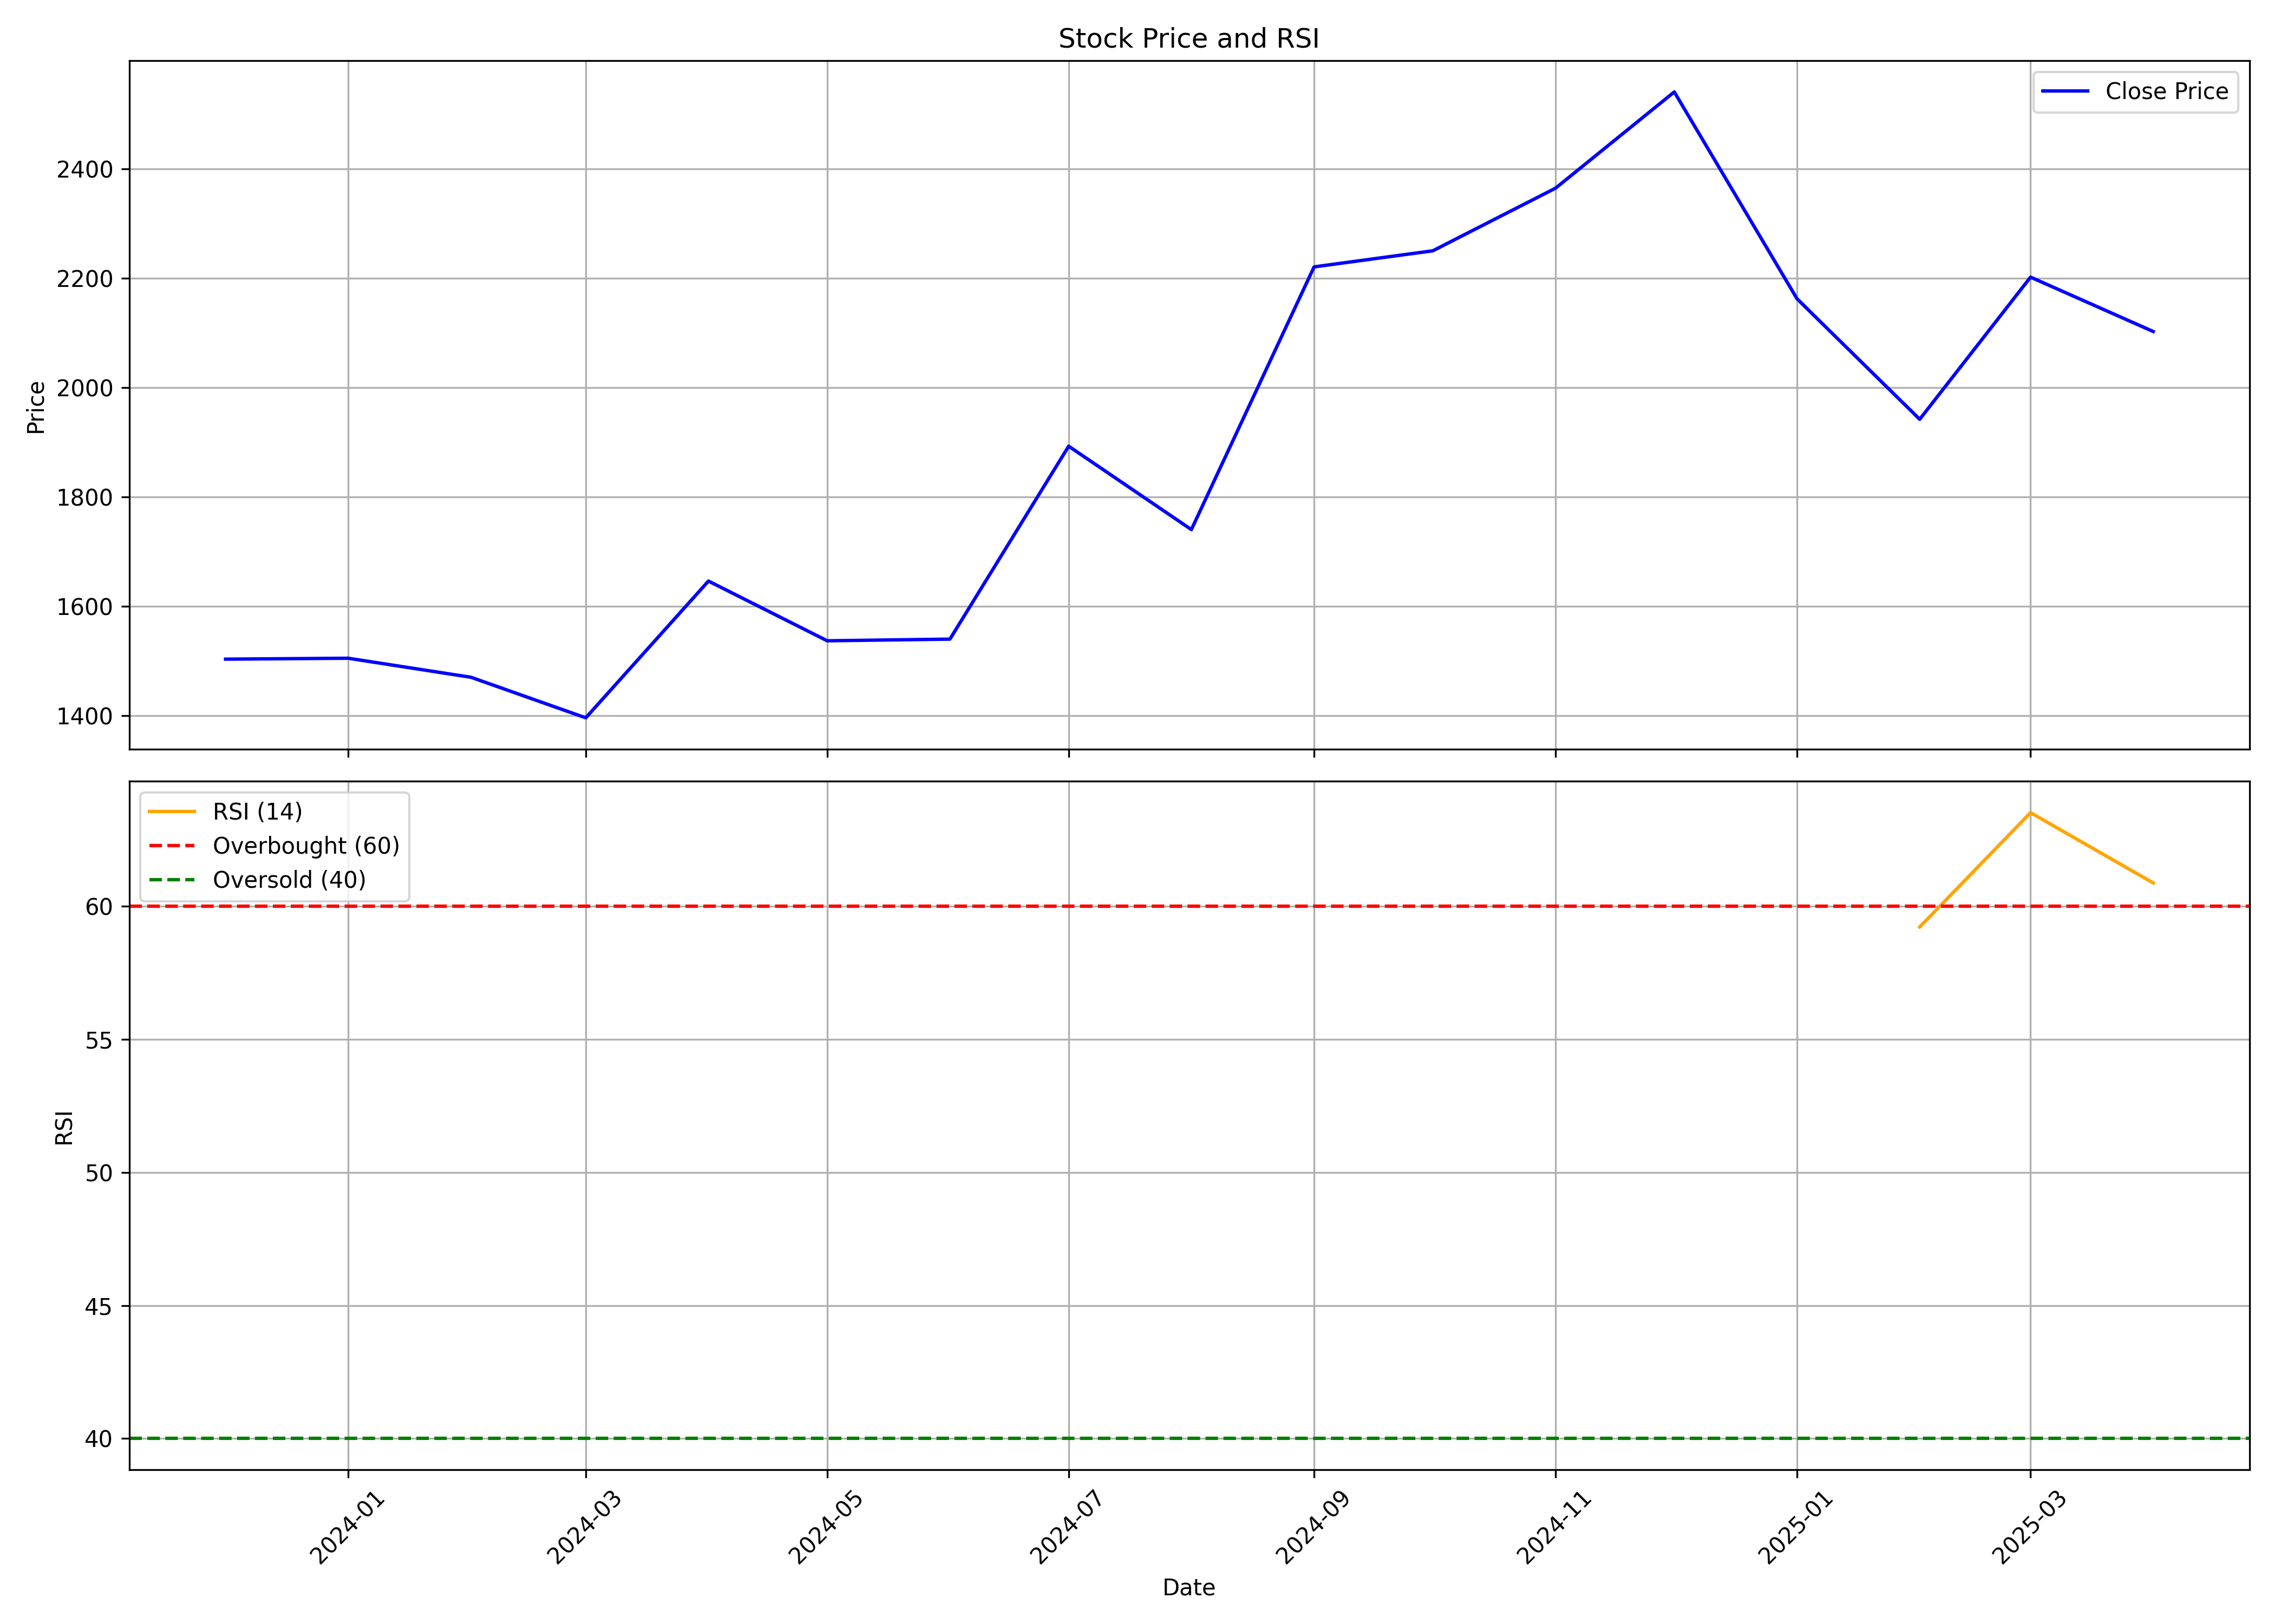

Values plotted in this chart, from the file beside it:
, Unnamed: 0, date, symbol, open, high, low, close, volume, rsi
0, 0, 2023-12-01, SUNCLAY, 1432, 1503, 1432, 1503, 157065, 
1, 1, 2024-01-01, SUNCLAY, 1531, 1774, 1489, 1505, 856556, 
2, 2, 2024-02-01, SUNCLAY, 1524, 1601, 1444, 1470, 255252, 
3, 3, 2024-03-01, SUNCLAY, 1484, 1496, 1197, 1396, 1737996, 
4, 4, 2024-04-01, SUNCLAY, 1435, 1680, 1416, 1646, 357450, 
5, 5, 2024-05-01, SUNCLAY, 1652, 1841, 1486, 1537, 277310, 
6, 6, 2024-06-01, SUNCLAY, 1552, 1618, 1392, 1540, 130071, 
7, 7, 2024-07-01, SUNCLAY, 1556, 2053, 1515, 1893, 835241, 
8, 8, 2024-08-01, SUNCLAY, 1871, 1956, 1657, 1740, 241830, 
9, 9, 2024-09-01, SUNCLAY, 1756, 2594, 1720, 2221, 960654, 
10, 10, 2024-10-01, SUNCLAY, 2237, 2543, 2094, 2250, 616405, 
11, 11, 2024-11-01, SUNCLAY, 2293, 2532, 2107, 2365, 252540, 
12, 12, 2024-12-01, SUNCLAY, 2362, 2804, 2310, 2541, 245412, 
13, 13, 2025-01-01, SUNCLAY, 2551, 2927, 1938, 2163, 473199, 
14, 14, 2025-02-01, SUNCLAY, 2165, 2643, 1897, 1942, 497711, 59.23
15, 15, 2025-03-01, SUNCLAY, 1915, 2343, 1821, 2202, 403776, 63.52
16, 16, 2025-04-01, SUNCLAY, 2219, 2248, 1900, 2103, 157517, 60.88
